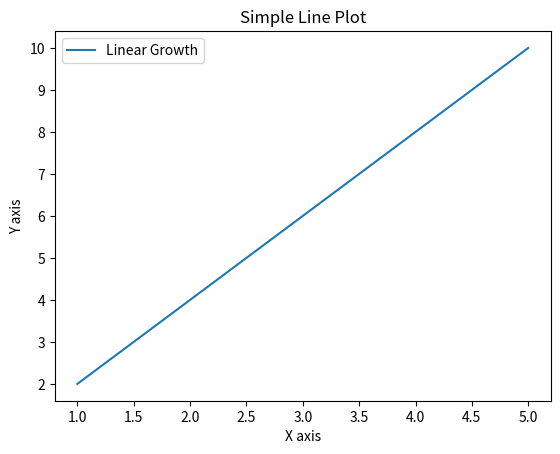

Source code (Python):
# plot.py
import matplotlib.pyplot as plt

# Sample data
x = [1, 2, 3, 4, 5]
y = [2, 4, 6, 8, 10]

# Create the plot
plt.plot(x, y, label='Linear Growth')

# Add labels and title
plt.xlabel('X axis')
plt.ylabel('Y axis')
plt.title('Simple Line Plot')

# Show the legend
plt.legend()

# Display the plot
plt.show()
